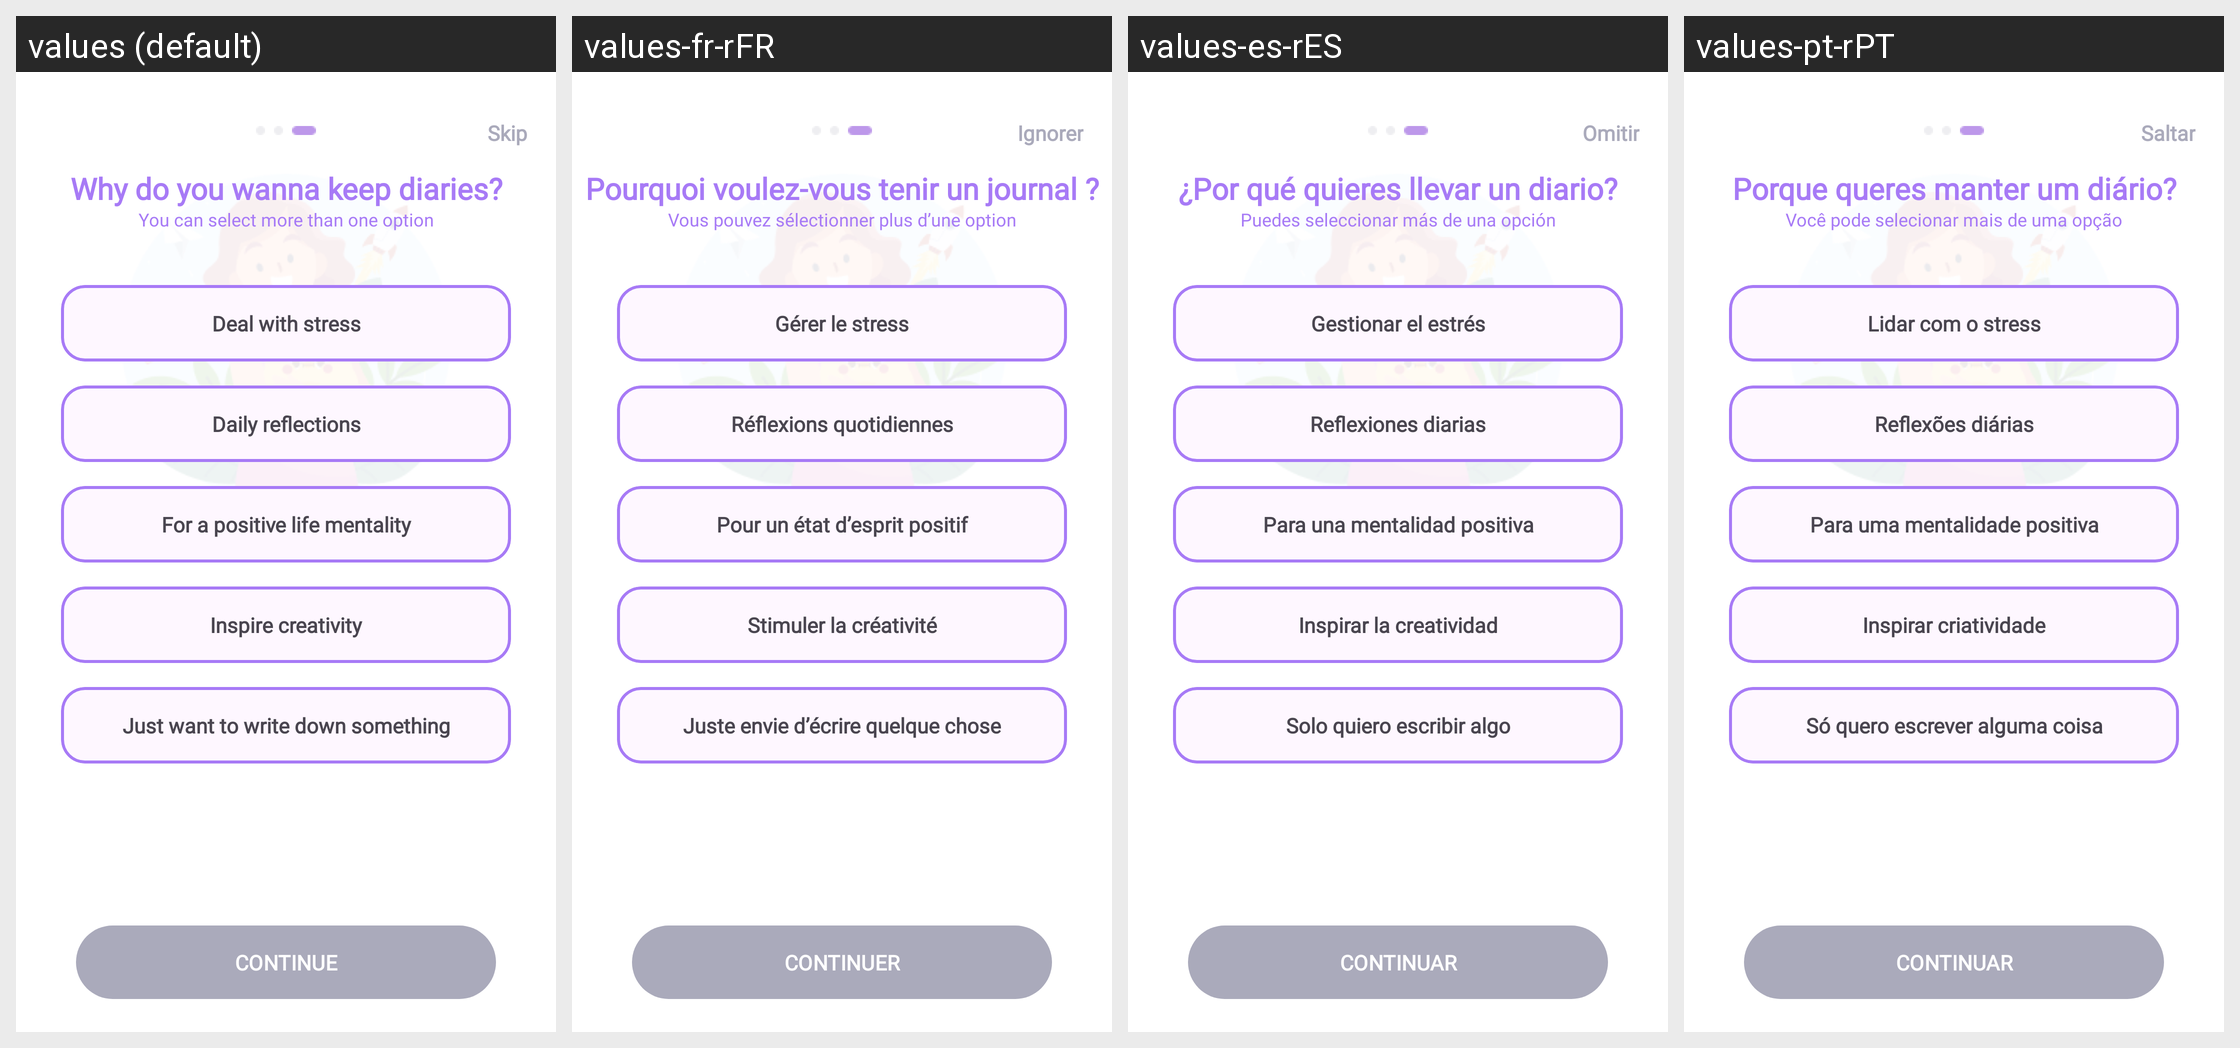

The same Android screen rendered under several of its app's locales, left to right. List the strings drawn on it with the default value and each locale's translation.
Android screen res/layout/activity_on_board3.xml rendered under 4 locales, left to right: values (default), values-fr-rFR, values-es-rES, values-pt-rPT. Device: Nexus 5 (rendered at 1080×1920; each locale shown at half size, 540×960, under a caption strip naming it); theme Theme.MyApplication.
Other locales in the repository, not shown: values-de-rDE, values-hi-rIN, values-ja-rJP, values-vi.
Strings drawn on this screen, with the default value and each locale's value (text and hints the layout hard-codes, and strings that could not be matched under every locale, appear in the picture but are not listed):

skip
  values: Skip
  values-fr-rFR: Ignorer
  values-es-rES: Omitir
  values-pt-rPT: Saltar

why
  values: Why do you wanna keep diaries?
  values-fr-rFR: Pourquoi voulez-vous tenir un journal ?
  values-es-rES: ¿Por qué quieres llevar un diario?
  values-pt-rPT: Porque queres manter um diário?

you_can_select
  values: You can select more than one option
  values-fr-rFR: Vous pouvez sélectionner plus d’une option
  values-es-rES: Puedes seleccionar más de una opción
  values-pt-rPT: Você pode selecionar mais de uma opção

why_1
  values: Deal with stress
  values-fr-rFR: Gérer le stress
  values-es-rES: Gestionar el estrés
  values-pt-rPT: Lidar com o stress

why_2
  values: Daily reflections
  values-fr-rFR: Réflexions quotidiennes
  values-es-rES: Reflexiones diarias
  values-pt-rPT: Reflexões diárias

why_3
  values: For a positive life mentality
  values-fr-rFR: Pour un état d’esprit positif
  values-es-rES: Para una mentalidad positiva
  values-pt-rPT: Para uma mentalidade positiva

why_4
  values: Inspire creativity
  values-fr-rFR: Stimuler la créativité
  values-es-rES: Inspirar la creatividad
  values-pt-rPT: Inspirar criatividade

why_5
  values: Just want to write down something
  values-fr-rFR: Juste envie d’écrire quelque chose
  values-es-rES: Solo quiero escribir algo
  values-pt-rPT: Só quero escrever alguma coisa

continute
  values: CONTINUE
  values-fr-rFR: CONTINUER
  values-es-rES: CONTINUAR
  values-pt-rPT: CONTINUAR
